Run: headless pygame with SDL's dummy video driver; simulated clock (each Clock.tick advances the game by its frame time, no real sleeping); random seed 0; keys injected as events and as key.get_pressed() state; mouse plan: one left click at the window centre at the start of phase 2, then a move to the lower-right quarter at the start of phase 3; restart key SPACE tapped at the start of phases 3 and 4.
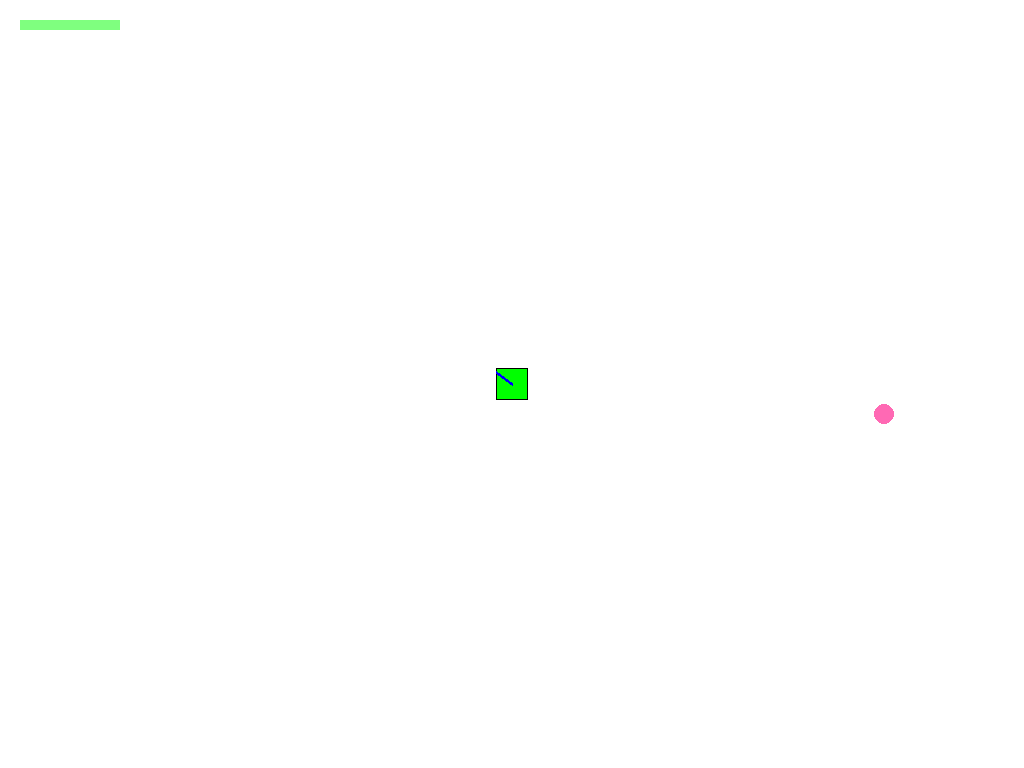
Frame 1 of 4 · flips 1–60 · no input
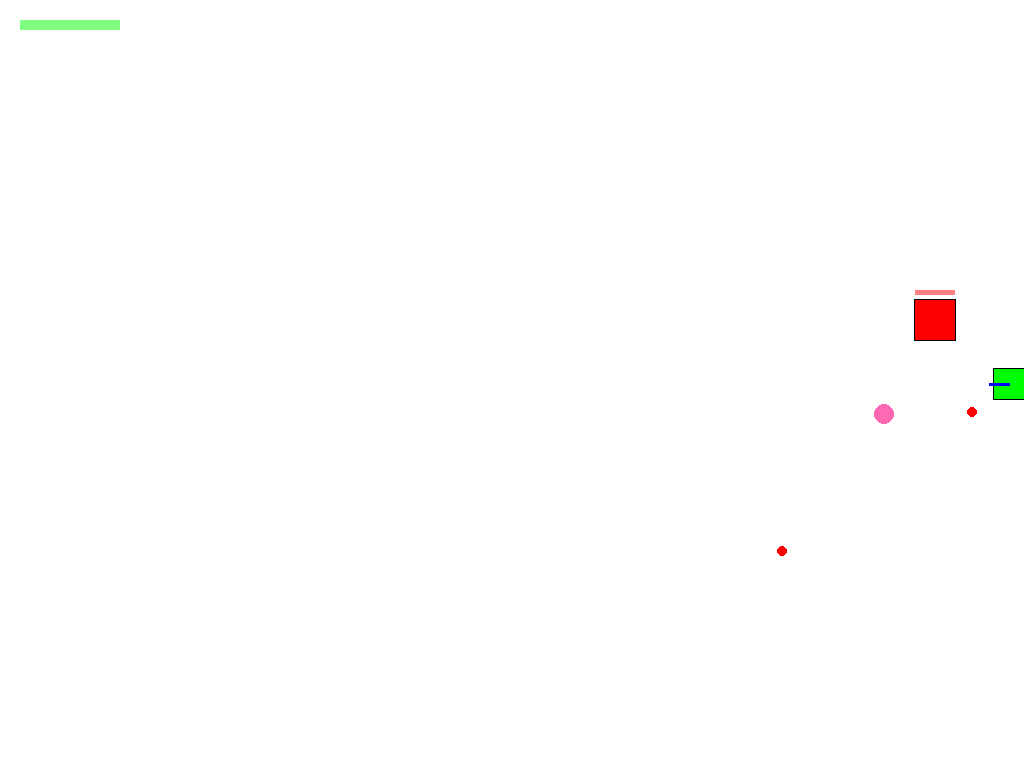
Frame 2 of 4 · flips 61–180 · clicked the window centre · tapped SPACE, RETURN · held RIGHT (→), D
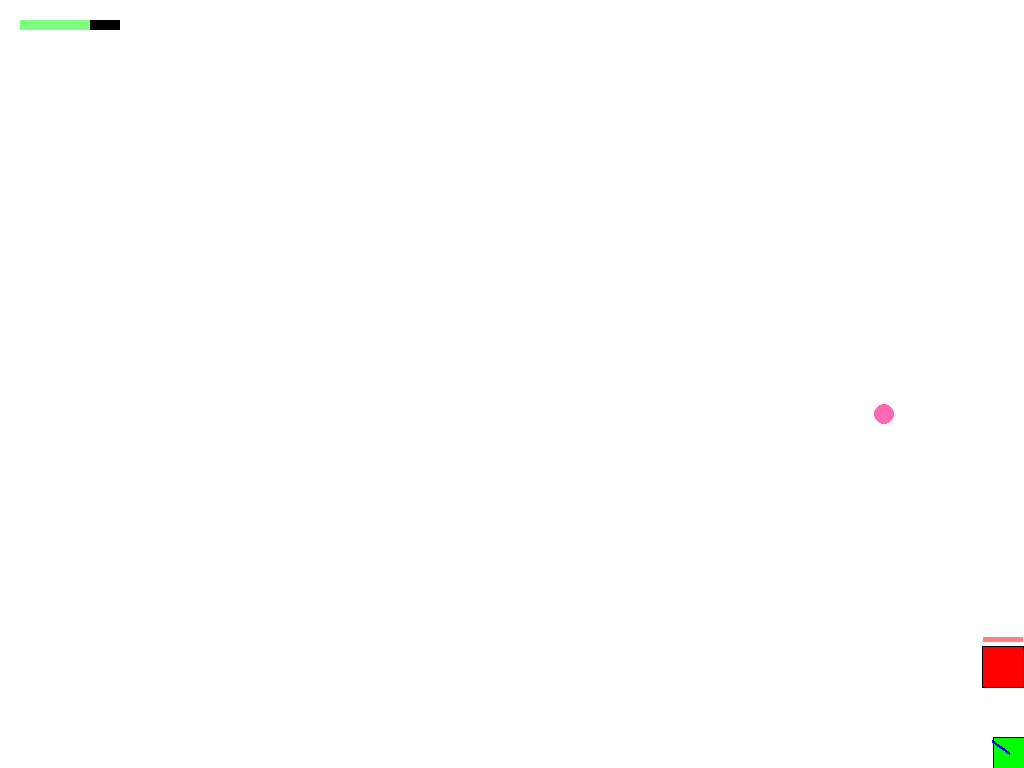
Frame 3 of 4 · flips 181–300 · moved the mouse to the lower-right quarter · tapped SPACE · held DOWN (↓), S
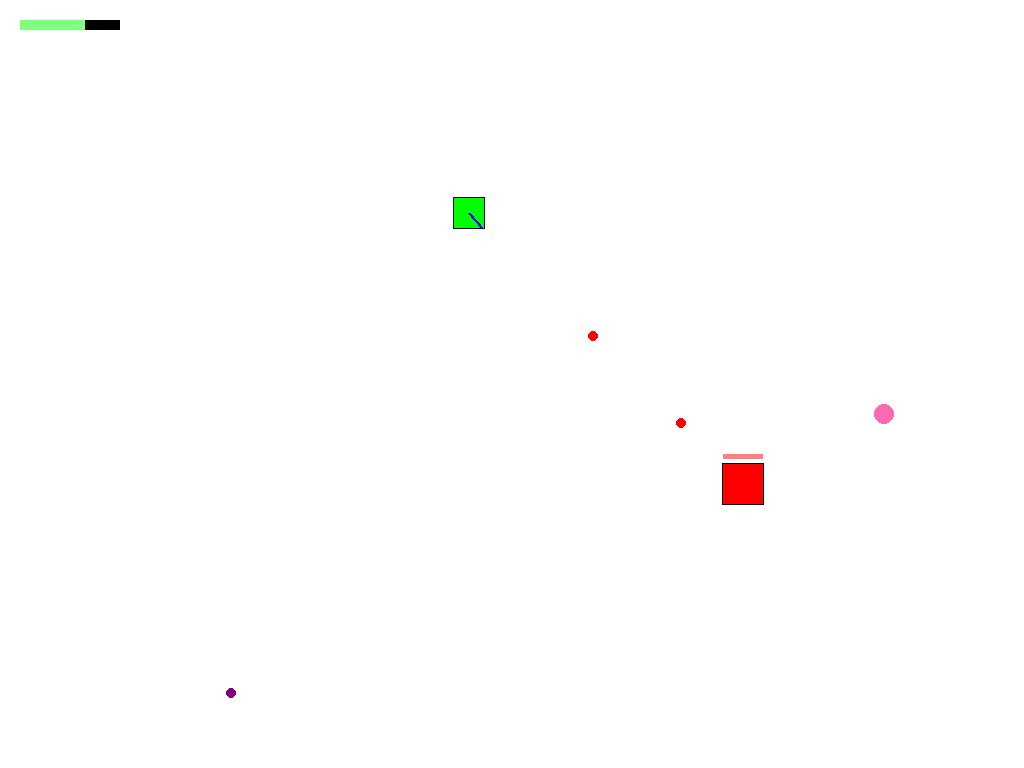
Frame 4 of 4 · flips 301–420 · tapped SPACE · held LEFT (←), A, UP (↑), W

The pygame program that drew these frames:

import pygame
import random
import math

# Initialization and Constants
pygame.init()
screen_width, screen_height = pygame.display.Info().current_w, pygame.display.Info().current_h
screen = pygame.display.set_mode((screen_width, screen_height), pygame.FULLSCREEN)
clock = pygame.time.Clock()
FPS = 60

# Colors
WHITE = (255, 255, 255)
RED = (255, 0, 0)
GREEN = (0, 255, 0)
BLUE = (0, 0, 255)
BLACK = (0, 0, 0)
PINK = (255, 105, 180)
PURPLE = (128, 0, 128)
TRANSLUCENT_GREEN = (0, 255, 0, 128)
TRANSLUCENT_RED = (255, 0, 0, 128)

# Game Settings
player_health = 100
player_speed = 4.5
player_bullet_speed = 6
shoot_cooldown = 0.4
special_shot_cooldown = 5
last_special_shot_time = 0

# ENEMIES
enemy_speed = 3
enemy_homing_bullet_speed = 5
enemy_aoe_bullet_speed = 7
max_turn_angle = 1.6  # Degrees
enemy_spawn_interval = 6
enemy_homing_interval = 1
enemy_aoe_interval = 5  

# Game State
enemies = []
hearts = []
projectiles = []
enemy_bullets = []
enemy_aoe_bullets = []
fade_alpha = 0
game_over = False
last_shot_time = 0
last_enemy_spawn_time = 0

# Helper Functions
def calculate_angle(x1, y1, x2, y2):
    return math.degrees(math.atan2(y2 - y1, x2 - x1))

def reset_game():
    global player_health, enemies, projectiles, enemy_bullets, enemy_aoe_bullets, hearts, fade_alpha, game_over
    player_health = 100
    enemies.clear()
    projectiles.clear()
    enemy_bullets.clear()
    enemy_aoe_bullets.clear()
    hearts.clear()
    fade_alpha = 0
    game_over = False

# Drawing Functions
def draw_player(x, y, angle):
    pygame.draw.rect(screen, BLACK, (x - 16, y - 16, 32, 32))  # Outline
    pygame.draw.rect(screen, GREEN, (x - 15, y - 15, 30, 30))
    arrow_length = 20
    arrow_x = x + arrow_length * math.cos(math.radians(angle))
    arrow_y = y + arrow_length * math.sin(math.radians(angle))
    pygame.draw.line(screen, BLUE, (x, y), (arrow_x, arrow_y), 3)

def draw_enemy(x, y, health):
    pygame.draw.rect(screen, BLACK, (x - 21, y - 21, 42, 42))  # Outline
    pygame.draw.rect(screen, RED, (x - 20, y - 20, 40, 40))
    draw_health_bar(x - 20, y - 30, health, 100, TRANSLUCENT_RED, bar_width=40, bar_height=5)

def draw_health_bar(x, y, health, max_health, color, bar_width=100, bar_height=10):
    filled_width = int((health / max_health) * bar_width)
    surface = pygame.Surface((bar_width, bar_height), pygame.SRCALPHA)
    pygame.draw.rect(surface, BLACK, (0, 0, bar_width, bar_height))
    pygame.draw.rect(surface, color, (0, 0, filled_width, bar_height))
    screen.blit(surface, (x, y))

def draw_fade_overlay():
    global fade_alpha
    fade_surface = pygame.Surface((screen_width, screen_height))
    fade_surface.set_alpha(fade_alpha)
    fade_surface.fill(BLACK)
    screen.blit(fade_surface, (0, 0))

# Game Logic Functions
def handle_player_movement(keys, x, y):
    if keys[pygame.K_w]:
        y -= player_speed
    if keys[pygame.K_s]:
        y += player_speed
    if keys[pygame.K_a]:
        x -= player_speed
    if keys[pygame.K_d]:
        x += player_speed
        
    # Restrict player to screen boundaries
    x = max(15, min(x, screen_width - 15))
    y = max(15, min(y, screen_height - 15))

    return x, y

def move_enemy(enemy, target_x, target_y):
    angle = math.radians(calculate_angle(enemy["x"], enemy["y"], target_x, target_y))
    enemy["x"] += enemy_speed * math.cos(angle)
    enemy["y"] += enemy_speed * math.sin(angle)
    
    # Restrict enemies to screen boundaries
    enemy["x"] = max(20, min(enemy["x"], screen_width - 20))
    enemy["y"] = max(20, min(enemy["y"], screen_height - 20))

def update_projectiles():
    global projectiles, enemies
    for bullet in projectiles[:]:
        # Regular bullet movement
        if len(bullet) <= 3 or bullet[3] != "special":  # Regular bullet
            bullet[0] += player_bullet_speed * math.cos(math.radians(bullet[2]))
            bullet[1] += player_bullet_speed * math.sin(math.radians(bullet[2]))

        # Special shot movement (faster, more damage, and piercing)
        if len(bullet) > 3 and bullet[3] == "special":  # Special shot
            bullet[0] += player_bullet_speed * 2 * math.cos(math.radians(bullet[2]))  # Faster speed
            bullet[1] += player_bullet_speed * 2 * math.sin(math.radians(bullet[2]))  # Faster speed

        hit_enemy = False  # Flag to check if a bullet hits any enemy

        # Check collision with enemies (Special bullets pass through all enemies)
        for enemy in enemies[:]:
            if enemy["health"] > 0 and pygame.Rect(bullet[0] - 10, bullet[1] - 10, 20, 20).colliderect(enemy["x"] - 20, enemy["y"] - 20, 40, 40):
                if len(bullet) > 3 and bullet[3] == "special":  # Special bullet
                    enemy["health"] -= 20  # More damage for special bullets
                else:  # Regular bullet
                    enemy["health"] -= 10  # Regular bullet damage
                    hit_enemy = True  # Regular bullets hit and should be removed after first enemy hit
                if enemy["health"] <= 0:
                    enemies.remove(enemy)

        # Remove regular bullets after they hit an enemy (they should not pierce)
        if hit_enemy and (len(bullet) <= 3 or bullet[3] != "special"):  # Only regular bullets hit and stop
            projectiles.remove(bullet)

        # Remove bullets outside screen
        if bullet[0] < 0 or bullet[0] > screen_width or bullet[1] < 0 or bullet[1] > screen_height:
            projectiles.remove(bullet)

def update_enemy_bullets():
    global enemy_bullets, player_health
    current_time = pygame.time.get_ticks() / 1000  # Convert to seconds
    
    for bullet in enemy_bullets[:]:
        # Calculate time since homing started
        time_since_homing = current_time - bullet[3]
        
        # If the bullet is within the 1-second homing period, adjust its direction
        if time_since_homing < 1:
            # Calculate the angle from the bullet to the player (homing)
            angle_to_player = calculate_angle(bullet[0], bullet[1], player_x, player_y)
            
            # Calculate the angle difference between the current direction and the angle to the player
            angle_diff = angle_to_player - bullet[2]
            
            # Normalize the angle difference to the range [-180, 180]
            if angle_diff > 180:
                angle_diff -= 360
            elif angle_diff < -180:
                angle_diff += 360
                
            # Limit the angle difference to the maximum turn angle
            if abs(angle_diff) > max_turn_angle:
                angle_diff = max_turn_angle if angle_diff > 0 else -max_turn_angle
                
            # Update the bullet's angle based on the limited turn angle
            bullet[2] += angle_diff
        else:
            # After 1 second, the bullet stops homing and continues in its original direction
            angle_to_player = bullet[2]
        
        # Update bullet position in the direction of the calculated angle
        bullet[0] += enemy_homing_bullet_speed * math.cos(math.radians(bullet[2]))
        bullet[1] += enemy_homing_bullet_speed * math.sin(math.radians(bullet[2]))
        
        # Check collision with player
        if pygame.Rect(bullet[0] - 5, bullet[1] - 5, 10, 10).colliderect(player_x - 15, player_y - 15, 30, 30):
            player_health -= 10
            enemy_bullets.remove(bullet)

        # Remove bullets outside screen
        if bullet[0] < 0 or bullet[0] > screen_width or bullet[1] < 0 or bullet[1] > screen_height:
            enemy_bullets.remove(bullet)
            
def draw_projectiles():
    for bullet in projectiles:
        if len(bullet) > 3 and bullet[3] == "special":  # Special bullet
            pygame.draw.circle(screen, (255, 165, 0, 128), (int(bullet[0]), int(bullet[1])), 20)  # Larger size (radius 20)
        else:  # Regular bullet
            pygame.draw.circle(screen, BLUE, (int(bullet[0]), int(bullet[1])), 5)  # Regular bullet size (radius 5)


def update_enemy_aoe_bullets():
    global enemy_aoe_bullets, player_health
    for bullet in enemy_aoe_bullets[:]:
        bullet[0] += enemy_aoe_bullet_speed * math.cos(math.radians(bullet[2]))
        bullet[1] += enemy_aoe_bullet_speed * math.sin(math.radians(bullet[2]))

        # Check collision with player
        if pygame.Rect(bullet[0] - 5, bullet[1] - 5, 10, 10).colliderect(player_x - 15, player_y - 15, 30, 30):
            player_health -= 5
            enemy_aoe_bullets.remove(bullet)

        # Remove bullets outside screen
        if bullet[0] < 0 or bullet[0] > screen_width or bullet[1] < 0 or bullet[1] > screen_height:
            enemy_aoe_bullets.remove(bullet)

def spawn_enemy():
    side = random.choice(["top", "bottom", "left", "right"])
    if side == "top":
        x = random.randint(0, screen_width)
        y = -20
    elif side == "bottom":
        x = random.randint(0, screen_width)
        y = screen_height + 20
    elif side == "left":
        x = -20
        y = random.randint(0, screen_height)
    else:  # "right"
        x = screen_width + 20
        y = random.randint(0, screen_height)

    enemies.append({"x": x, "y": y, "health": 100, "last_shot_time": 0, "last_aoe_time": 0})
    
def enemy_homing_shoot(enemy, target_x, target_y):
    current_time = pygame.time.get_ticks() / 1000  # Convert to seconds
    if current_time - enemy["last_shot_time"] >= enemy_homing_interval:
        angle = calculate_angle(enemy["x"], enemy["y"], target_x, target_y)
        # Include homing start time as the 4th element in the bullet list
        enemy_bullets.append([enemy["x"], enemy["y"], angle, current_time])  # Add homing start time here
        enemy["last_shot_time"] = current_time


def enemy_aoe_shoot(enemy):
    current_time = pygame.time.get_ticks() / 1000  # Convert to seconds
    if current_time - enemy["last_aoe_time"] >= enemy_aoe_interval:
        for angle in range(0, 360, 45):  # Shoot bullets in a circle
            enemy_aoe_bullets.append([enemy["x"], enemy["y"], angle])
        enemy["last_aoe_time"] = current_time

# Update enemy logic to ensure they die properly when health <= 0
def update_enemies():
    global enemies
    for enemy in enemies[:]:
        move_enemy(enemy, player_x, player_y)
        enemy_homing_shoot(enemy, player_x, player_y)
        enemy_aoe_shoot(enemy)
        
        # Check for enemy death and remove if health is zero or less
        if enemy["health"] <= 0:
            enemies.remove(enemy)

def spawn_heart():
    if len(hearts) < 1:
        hearts.append([random.randint(20, screen_width - 20), random.randint(20, screen_height - 20)])

def update_hearts():
    global hearts, player_health
    for heart in hearts[:]:
        if pygame.Rect(heart[0] - 10, heart[1] - 10, 20, 20).colliderect(player_x - 15, player_y - 15, 30, 30):
            player_health = min(player_health + 20, 100)
            hearts.remove(heart)

# Event Handling
def handle_input():
    global projectiles, last_shot_time, last_special_shot_time
    keys = pygame.key.get_pressed()
    mouse_pressed = pygame.mouse.get_pressed()

    # Handle player shooting with cooldown (Left-click)
    current_time = pygame.time.get_ticks() / 1000  # Convert to seconds
    if mouse_pressed[0] and not game_over and (current_time - last_shot_time >= shoot_cooldown):
        mx, my = pygame.mouse.get_pos()
        angle = calculate_angle(player_x, player_y, mx, my)
        projectiles.append([player_x, player_y, angle])  # Regular bullet
        last_shot_time = current_time

    # Handle player right-click shooting with cooldown (Right-click, special)
    if mouse_pressed[2] and not game_over and (current_time - last_special_shot_time >= special_shot_cooldown):
        mx, my = pygame.mouse.get_pos()
        angle = calculate_angle(player_x, player_y, mx, my)
        projectiles.append([player_x, player_y, angle, "special"])  # Special bullet
        last_special_shot_time = current_time

    return keys

# Game Loopdw
player_x, player_y = screen_width // 2, screen_height // 2
player_angle = 0
first_enemy_spawned = False
running = True

while running:
    screen.fill(WHITE)
    for event in pygame.event.get():
        if event.type == pygame.QUIT or pygame.key.get_pressed()[pygame.K_ESCAPE]:
            running = False
        if event.type == pygame.KEYDOWN and event.key == pygame.K_SPACE and game_over:
            reset_game()

    # Handle Input
    keys = handle_input()
    player_x, player_y = handle_player_movement(keys, player_x, player_y)

    # Update player angle
    mx, my = pygame.mouse.get_pos()
    player_angle = calculate_angle(player_x, player_y, mx, my)

    # Update Game Logic
    current_time = pygame.time.get_ticks() / 1000  # Convert to seconds
    if not first_enemy_spawned and current_time >= 1:
        spawn_enemy()
        first_enemy_spawned = True
        last_enemy_spawn_time = current_time
    elif first_enemy_spawned and current_time - last_enemy_spawn_time >= enemy_spawn_interval:
        spawn_enemy()
        last_enemy_spawn_time = current_time
        
    update_enemies()
    update_projectiles()
    update_enemy_bullets()
    update_enemy_aoe_bullets()
    spawn_heart()
    update_hearts()
    draw_projectiles()

    # Draw Elements
    draw_player(player_x, player_y, player_angle)
    for enemy in enemies:
        draw_enemy(enemy["x"], enemy["y"], enemy["health"])
    for bullet in projectiles:
        pygame.draw.circle(screen, BLUE, (int(bullet[0]), int(bullet[1])), 5)
    for bullet in enemy_bullets:
        pygame.draw.circle(screen, RED, (int(bullet[0]), int(bullet[1])), 5)
    for bullet in enemy_aoe_bullets:
        pygame.draw.circle(screen, PURPLE, (int(bullet[0]), int(bullet[1])), 5)
    for heart in hearts:
        pygame.draw.circle(screen, PINK, (heart[0], heart[1]), 10)
        
    draw_health_bar(20, 20, player_health, 100, TRANSLUCENT_GREEN)

    # Game Over Fade
    if game_over:
        fade_alpha = min(fade_alpha + 5, 255)
        draw_fade_overlay()
    if player_health <= 0:
        game_over = True

    pygame.display.flip()
    clock.tick(FPS)

pygame.quit()
